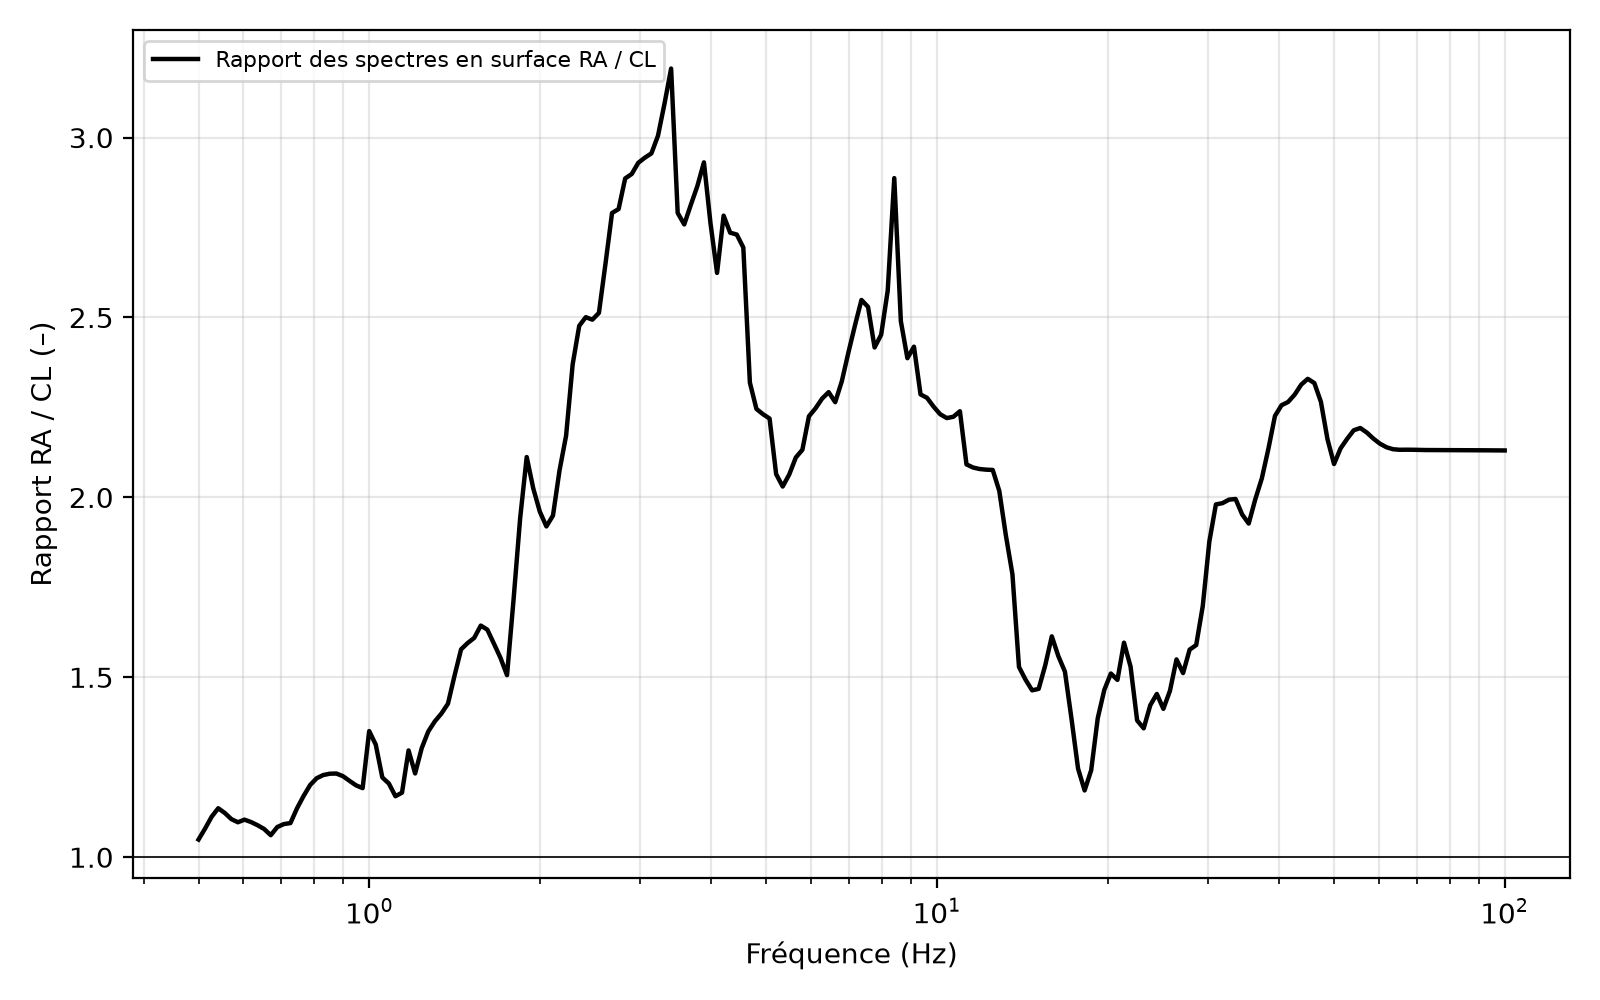

Source data for this figure (header and first rows):
freq_Hz, rapport_RA_CL, reference_1
0.5, 1.049, 1.0
0.5135, 1.08, 1.0
0.5273, 1.113, 1.0
0.5416, 1.136, 1.0
0.5562, 1.123, 1.0
0.5712, 1.106, 1.0
0.5866, 1.097, 1.0
0.6024, 1.104, 1.0
0.6187, 1.098, 1.0
0.6354, 1.089, 1.0
0.6525, 1.078, 1.0
0.6701, 1.061, 1.0
0.6882, 1.084, 1.0
0.7068, 1.092, 1.0
0.7259, 1.095, 1.0
0.7454, 1.136, 1.0
0.7656, 1.17, 1.0
0.7862, 1.2, 1.0
0.8074, 1.219, 1.0
0.8292, 1.228, 1.0
0.8516, 1.232, 1.0
0.8746, 1.232, 1.0
0.8982, 1.225, 1.0
0.9224, 1.212, 1.0
0.9473, 1.2, 1.0
0.9728, 1.192, 1.0
0.9991, 1.35, 1.0
1.026, 1.313, 1.0
1.054, 1.222, 1.0
1.082, 1.205, 1.0
1.111, 1.169, 1.0
1.141, 1.179, 1.0
1.172, 1.297, 1.0
1.204, 1.233, 1.0
1.236, 1.303, 1.0
1.27, 1.349, 1.0
1.304, 1.377, 1.0
1.339, 1.399, 1.0
1.375, 1.427, 1.0
1.412, 1.504, 1.0
1.45, 1.578, 1.0
1.49, 1.595, 1.0
1.53, 1.609, 1.0
1.571, 1.644, 1.0
1.613, 1.632, 1.0
1.657, 1.594, 1.0
1.702, 1.554, 1.0
1.748, 1.506, 1.0
1.795, 1.717, 1.0
1.843, 1.942, 1.0
1.893, 2.112, 1.0
1.944, 2.025, 1.0
1.996, 1.96, 1.0
2.05, 1.919, 1.0
2.106, 1.949, 1.0
2.162, 2.075, 1.0
2.221, 2.172, 1.0
2.281, 2.37, 1.0
2.342, 2.477, 1.0
2.405, 2.501, 1.0
... 140 more rows
